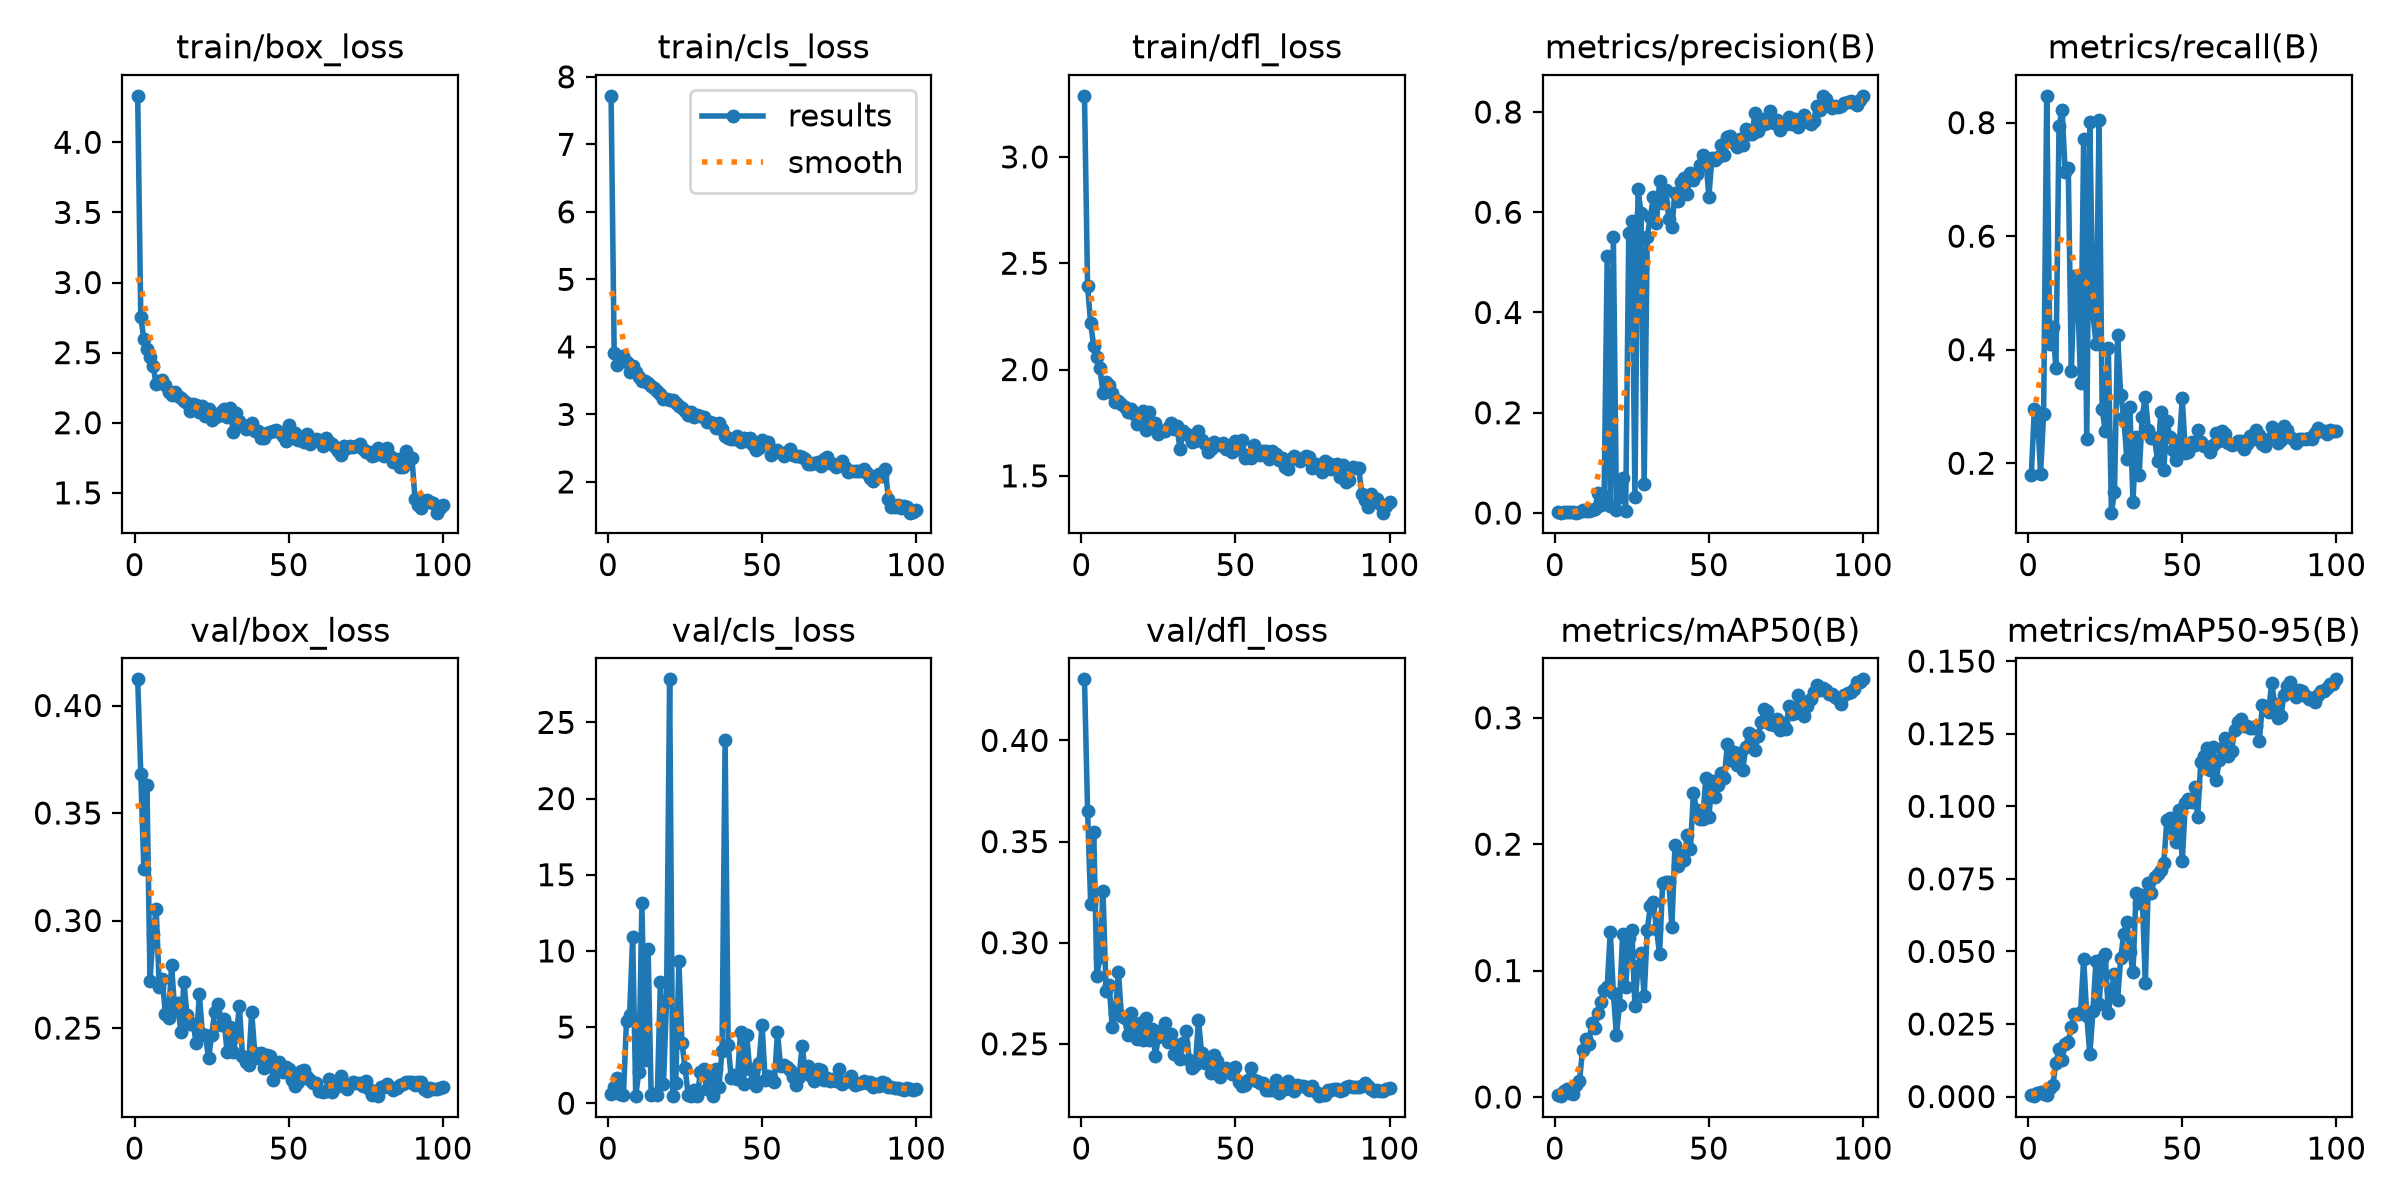

The data file committed next to this chart (first rows):
epoch, time, train/box_loss, train/cls_loss, train/dfl_loss, metrics/precision(B), metrics/recall(B), metrics/mAP50(B), metrics/mAP50-95(B), val/box_loss, val/cls_loss, val/dfl_loss, lr/pg0, lr/pg1, lr/pg2, lr/pg3, lr/pg4, lr/pg5, lr/pg6, lr/pg7
1, 177, 4.331, 7.718, 3.287, 0.00233, 0.1794, 0.00175, 0.00037, 0.4122, 0.6288, 0.4302, 0.009976, 0.003325, 0.009976, 0.003325, 0.009976, 0.003325, 0.009976, 0.003325
2, 332.9, 2.754, 3.904, 2.391, 0.00081, 0.2954, 0.00066, 0.00014, 0.3682, 1.083, 0.3653, 0.01978, 0.006593, 0.01978, 0.006593, 0.01978, 0.006593, 0.01978, 0.006593
3, 478.8, 2.596, 3.732, 2.217, 0.00244, 0.2883, 0.0045, 0.00111, 0.3238, 1.648, 0.3194, 0.02938, 0.009794, 0.02938, 0.009794, 0.02938, 0.009794, 0.02938, 0.009794
4, 620.6, 2.526, 3.806, 2.11, 0.00293, 0.1815, 0.00624, 0.00144, 0.363, 0.5877, 0.3546, 0.02911, 0.009703, 0.02911, 0.009703, 0.02911, 0.009703, 0.02911, 0.009703
5, 763.4, 2.471, 3.868, 2.058, 0.00154, 0.2869, 0.00289, 0.00083, 0.2721, 0.5314, 0.2834, 0.02881, 0.009604, 0.02881, 0.009604, 0.02881, 0.009604, 0.02881, 0.009604
6, 905.4, 2.401, 3.769, 2.008, 0.00141, 0.8472, 0.00271, 0.0007, 0.2939, 5.426, 0.2927, 0.02851, 0.009505, 0.02851, 0.009505, 0.02851, 0.009505, 0.02851, 0.009505
7, 1047, 2.276, 3.623, 1.89, 0.00069, 0.4093, 0.00938, 0.00296, 0.3054, 5.771, 0.3256, 0.02822, 0.009406, 0.02822, 0.009406, 0.02822, 0.009406, 0.02822, 0.009406
8, 1191, 2.297, 3.713, 1.94, 0.00163, 0.4395, 0.01256, 0.00391, 0.2693, 10.92, 0.2761, 0.02792, 0.009307, 0.02792, 0.009307, 0.02792, 0.009307, 0.02792, 0.009307
9, 1335, 2.305, 3.63, 1.926, 0.00698, 0.3669, 0.037, 0.01164, 0.2726, 0.499, 0.2789, 0.02762, 0.009208, 0.02762, 0.009208, 0.02762, 0.009208, 0.02762, 0.009208
10, 1480, 2.271, 3.556, 1.89, 0.00434, 0.7939, 0.04553, 0.01632, 0.2564, 2.042, 0.2584, 0.02733, 0.009109, 0.02733, 0.009109, 0.02733, 0.009109, 0.02733, 0.009109
11, 1624, 2.219, 3.493, 1.846, 0.00326, 0.8225, 0.04177, 0.01273, 0.2548, 13.16, 0.2653, 0.02703, 0.00901, 0.02703, 0.00901, 0.02703, 0.00901, 0.02703, 0.00901
12, 1768, 2.197, 3.5, 1.853, 0.00524, 0.7122, 0.05892, 0.018, 0.2792, 2.812, 0.2856, 0.02673, 0.008911, 0.02673, 0.008911, 0.02673, 0.008911, 0.02673, 0.008911
13, 1912, 2.223, 3.471, 1.837, 0.0076, 0.7202, 0.05496, 0.0187, 0.2585, 10.13, 0.2635, 0.02644, 0.008812, 0.02644, 0.008812, 0.02644, 0.008812, 0.02644, 0.008812
14, 2054, 2.19, 3.415, 1.822, 0.04054, 0.3623, 0.06621, 0.02405, 0.2617, 0.5687, 0.2627, 0.02614, 0.008713, 0.02614, 0.008713, 0.02614, 0.008713, 0.02614, 0.008713
15, 2199, 2.176, 3.388, 1.799, 0.01647, 0.5303, 0.07546, 0.02855, 0.248, 0.6126, 0.2544, 0.02584, 0.008614, 0.02584, 0.008614, 0.02584, 0.008614, 0.02584, 0.008614
16, 2344, 2.158, 3.35, 1.812, 0.03334, 0.5068, 0.08473, 0.02849, 0.2715, 0.5607, 0.2654, 0.02555, 0.008515, 0.02555, 0.008515, 0.02555, 0.008515, 0.02555, 0.008515
17, 2488, 2.139, 3.303, 1.791, 0.5122, 0.3407, 0.08717, 0.02911, 0.2559, 7.935, 0.2576, 0.02525, 0.008416, 0.02525, 0.008416, 0.02525, 0.008416, 0.02525, 0.008416
18, 2629, 2.087, 3.229, 1.743, 0.01341, 0.7717, 0.1306, 0.04747, 0.2521, 1.265, 0.2522, 0.02495, 0.008317, 0.02495, 0.008317, 0.02495, 0.008317, 0.02495, 0.008317
19, 2774, 2.133, 3.226, 1.777, 0.5508, 0.2419, 0.08223, 0.02777, 0.252, 6.78, 0.2605, 0.02465, 0.008218, 0.02465, 0.008218, 0.02465, 0.008218, 0.02465, 0.008218
20, 2919, 2.127, 3.212, 1.803, 0.00688, 0.8003, 0.04904, 0.01454, 0.2428, 27.83, 0.2521, 0.02436, 0.008119, 0.02436, 0.008119, 0.02436, 0.008119, 0.02436, 0.008119
21, 3062, 2.075, 3.209, 1.713, 0.03238, 0.4626, 0.0728, 0.02933, 0.2658, 0.506, 0.2625, 0.02406, 0.00802, 0.02406, 0.00802, 0.02406, 0.00802, 0.02406, 0.00802
22, 3207, 2.119, 3.166, 1.8, 0.07026, 0.4106, 0.1286, 0.04661, 0.2474, 1.338, 0.2518, 0.02376, 0.007921, 0.02376, 0.007921, 0.02376, 0.007921, 0.02376, 0.007921
23, 3350, 2.051, 3.131, 1.724, 0.00383, 0.8041, 0.0874, 0.03172, 0.2467, 9.323, 0.2575, 0.02347, 0.007822, 0.02347, 0.007822, 0.02347, 0.007822, 0.02347, 0.007822
24, 3495, 2.1, 3.099, 1.749, 0.5579, 0.2964, 0.1256, 0.04725, 0.2358, 3.925, 0.2442, 0.02317, 0.007723, 0.02317, 0.007723, 0.02317, 0.007723, 0.02317, 0.007723
25, 3639, 2.02, 3.046, 1.699, 0.5821, 0.256, 0.1319, 0.04896, 0.2466, 2.335, 0.2534, 0.02287, 0.007624, 0.02287, 0.007624, 0.02287, 0.007624, 0.02287, 0.007624
26, 3782, 2.04, 2.992, 1.711, 0.03282, 0.4036, 0.07205, 0.02871, 0.2576, 0.5647, 0.257, 0.02258, 0.007525, 0.02258, 0.007525, 0.02258, 0.007525, 0.02258, 0.007525
27, 3926, 2.045, 3.035, 1.71, 0.6456, 0.1129, 0.1033, 0.03679, 0.261, 0.4669, 0.2605, 0.02228, 0.007426, 0.02228, 0.007426, 0.02228, 0.007426, 0.02228, 0.007426
28, 4068, 2.078, 2.968, 1.727, 0.5985, 0.1492, 0.1135, 0.04209, 0.2512, 0.8901, 0.251, 0.02198, 0.007327, 0.02198, 0.007327, 0.02198, 0.007327, 0.02198, 0.007327
29, 4212, 2.097, 2.996, 1.748, 0.05714, 0.426, 0.08002, 0.03326, 0.2544, 0.4643, 0.2549, 0.02168, 0.007228, 0.02168, 0.007228, 0.02168, 0.007228, 0.02168, 0.007228
30, 4355, 2.041, 2.976, 1.722, 0.5512, 0.3206, 0.1319, 0.04763, 0.239, 2.071, 0.2448, 0.02139, 0.007129, 0.02139, 0.007129, 0.02139, 0.007129, 0.02139, 0.007129
31, 4501, 2.103, 2.961, 1.734, 0.5907, 0.2823, 0.1508, 0.05593, 0.2505, 2.249, 0.2493, 0.02109, 0.00703, 0.02109, 0.00703, 0.02109, 0.00703, 0.02109, 0.00703
32, 4645, 1.934, 2.882, 1.625, 0.6296, 0.2077, 0.1542, 0.06005, 0.239, 0.9136, 0.2424, 0.02079, 0.006931, 0.02079, 0.006931, 0.02079, 0.006931, 0.02079, 0.006931
33, 4791, 2.069, 2.881, 1.709, 0.5778, 0.2984, 0.1326, 0.04997, 0.2462, 2.09, 0.2505, 0.0205, 0.006832, 0.0205, 0.006832, 0.0205, 0.006832, 0.0205, 0.006832
34, 4937, 2.013, 2.869, 1.697, 0.6628, 0.1324, 0.1131, 0.0428, 0.2601, 0.4729, 0.2564, 0.0202, 0.006733, 0.0202, 0.006733, 0.0202, 0.006733, 0.0202, 0.006733
35, 5082, 1.983, 2.804, 1.693, 0.6193, 0.246, 0.1696, 0.07026, 0.2372, 2.236, 0.242, 0.0199, 0.006634, 0.0199, 0.006634, 0.0199, 0.006634, 0.0199, 0.006634
36, 5227, 1.958, 2.874, 1.66, 0.644, 0.1794, 0.1704, 0.06663, 0.2343, 1.088, 0.2379, 0.01961, 0.006535, 0.01961, 0.006535, 0.01961, 0.006535, 0.01961, 0.006535
37, 5385, 1.982, 2.781, 1.665, 0.5875, 0.2823, 0.1702, 0.06946, 0.2329, 3.428, 0.2396, 0.01931, 0.006436, 0.01931, 0.006436, 0.01931, 0.006436, 0.01931, 0.006436
38, 5546, 2, 2.683, 1.71, 0.57, 0.3165, 0.1346, 0.03912, 0.2573, 23.82, 0.2618, 0.01901, 0.006337, 0.01901, 0.006337, 0.01901, 0.006337, 0.01901, 0.006337
39, 5692, 1.94, 2.657, 1.667, 0.6393, 0.2581, 0.1995, 0.0737, 0.2384, 3.805, 0.2454, 0.01871, 0.006238, 0.01871, 0.006238, 0.01871, 0.006238, 0.01871, 0.006238
40, 5836, 1.941, 2.63, 1.649, 0.6225, 0.244, 0.1823, 0.07027, 0.2362, 1.655, 0.2404, 0.01842, 0.006139, 0.01842, 0.006139, 0.01842, 0.006139, 0.01842, 0.006139
41, 5980, 1.894, 2.635, 1.612, 0.6596, 0.244, 0.1915, 0.07547, 0.2382, 1.863, 0.2411, 0.01812, 0.00604, 0.01812, 0.00604, 0.01812, 0.00604, 0.01812, 0.00604
42, 6125, 1.888, 2.673, 1.625, 0.6688, 0.2036, 0.1876, 0.07681, 0.2315, 1.602, 0.2355, 0.01782, 0.005941, 0.01782, 0.005941, 0.01782, 0.005941, 0.01782, 0.005941
43, 6270, 1.93, 2.586, 1.659, 0.6371, 0.2895, 0.2076, 0.07818, 0.2377, 4.655, 0.2445, 0.01753, 0.005842, 0.01753, 0.005842, 0.01753, 0.005842, 0.01753, 0.005842
44, 6413, 1.932, 2.655, 1.645, 0.6783, 0.1889, 0.1963, 0.08036, 0.2369, 1.272, 0.2417, 0.01723, 0.005743, 0.01723, 0.005743, 0.01723, 0.005743, 0.01723, 0.005743
45, 6559, 1.938, 2.609, 1.644, 0.664, 0.2742, 0.2408, 0.09521, 0.2259, 4.449, 0.2336, 0.01693, 0.005644, 0.01693, 0.005644, 0.01693, 0.005644, 0.01693, 0.005644
46, 6705, 1.948, 2.651, 1.657, 0.676, 0.246, 0.2269, 0.09602, 0.2313, 2.227, 0.236, 0.01664, 0.005545, 0.01664, 0.005545, 0.01664, 0.005545, 0.01664, 0.005545
47, 6850, 1.933, 2.554, 1.628, 0.695, 0.2238, 0.2196, 0.09218, 0.234, 1.403, 0.2383, 0.01634, 0.005446, 0.01634, 0.005446, 0.01634, 0.005446, 0.01634, 0.005446
48, 6994, 1.903, 2.476, 1.636, 0.7137, 0.2056, 0.2195, 0.08772, 0.2294, 1.108, 0.2367, 0.01604, 0.005347, 0.01604, 0.005347, 0.01604, 0.005347, 0.01604, 0.005347
49, 7138, 1.868, 2.502, 1.613, 0.7082, 0.2316, 0.2521, 0.09867, 0.2317, 2.638, 0.2352, 0.01574, 0.005248, 0.01574, 0.005248, 0.01574, 0.005248, 0.01574, 0.005248
50, 7284, 1.985, 2.617, 1.666, 0.6306, 0.3145, 0.2211, 0.08109, 0.2307, 5.139, 0.2384, 0.01545, 0.005149, 0.01545, 0.005149, 0.01545, 0.005149, 0.01545, 0.005149
51, 7430, 1.891, 2.593, 1.626, 0.7088, 0.2177, 0.2498, 0.1012, 0.226, 1.512, 0.2312, 0.01515, 0.00505, 0.01515, 0.00505, 0.01515, 0.00505, 0.01515, 0.00505
52, 7576, 1.925, 2.596, 1.671, 0.7049, 0.2198, 0.2376, 0.1024, 0.2231, 1.784, 0.2293, 0.01485, 0.004951, 0.01485, 0.004951, 0.01485, 0.004951, 0.01485, 0.004951
53, 7721, 1.874, 2.391, 1.584, 0.7104, 0.2379, 0.2464, 0.1015, 0.225, 1.669, 0.2294, 0.01456, 0.004852, 0.01456, 0.004852, 0.01456, 0.004852, 0.01456, 0.004852
54, 7864, 1.879, 2.459, 1.6, 0.7347, 0.2319, 0.2566, 0.1065, 0.2298, 1.42, 0.2321, 0.01426, 0.004753, 0.01426, 0.004753, 0.01426, 0.004753, 0.01426, 0.004753
55, 8007, 1.86, 2.476, 1.584, 0.7142, 0.2581, 0.252, 0.09632, 0.2303, 4.648, 0.2381, 0.01396, 0.004654, 0.01396, 0.004654, 0.01396, 0.004654, 0.01396, 0.004654
56, 8153, 1.919, 2.422, 1.646, 0.7497, 0.2373, 0.279, 0.1152, 0.2272, 2.436, 0.232, 0.01367, 0.004555, 0.01367, 0.004555, 0.01367, 0.004555, 0.01367, 0.004555
57, 8300, 1.848, 2.384, 1.618, 0.7526, 0.2298, 0.2665, 0.1173, 0.2256, 2.526, 0.2319, 0.01337, 0.004456, 0.01337, 0.004456, 0.01337, 0.004456, 0.01337, 0.004456
58, 8444, 1.874, 2.447, 1.598, 0.7386, 0.2278, 0.273, 0.12, 0.2245, 2.403, 0.2309, 0.01307, 0.004357, 0.01307, 0.004357, 0.01307, 0.004357, 0.01307, 0.004357
59, 8590, 1.887, 2.494, 1.619, 0.7292, 0.2198, 0.2626, 0.1124, 0.2246, 2.202, 0.2305, 0.01277, 0.004258, 0.01277, 0.004258, 0.01277, 0.004258, 0.01277, 0.004258
60, 8735, 1.874, 2.402, 1.615, 0.7459, 0.2322, 0.2718, 0.1204, 0.2205, 1.718, 0.2271, 0.01248, 0.004159, 0.01248, 0.004159, 0.01248, 0.004159, 0.01248, 0.004159
... 40 more rows
